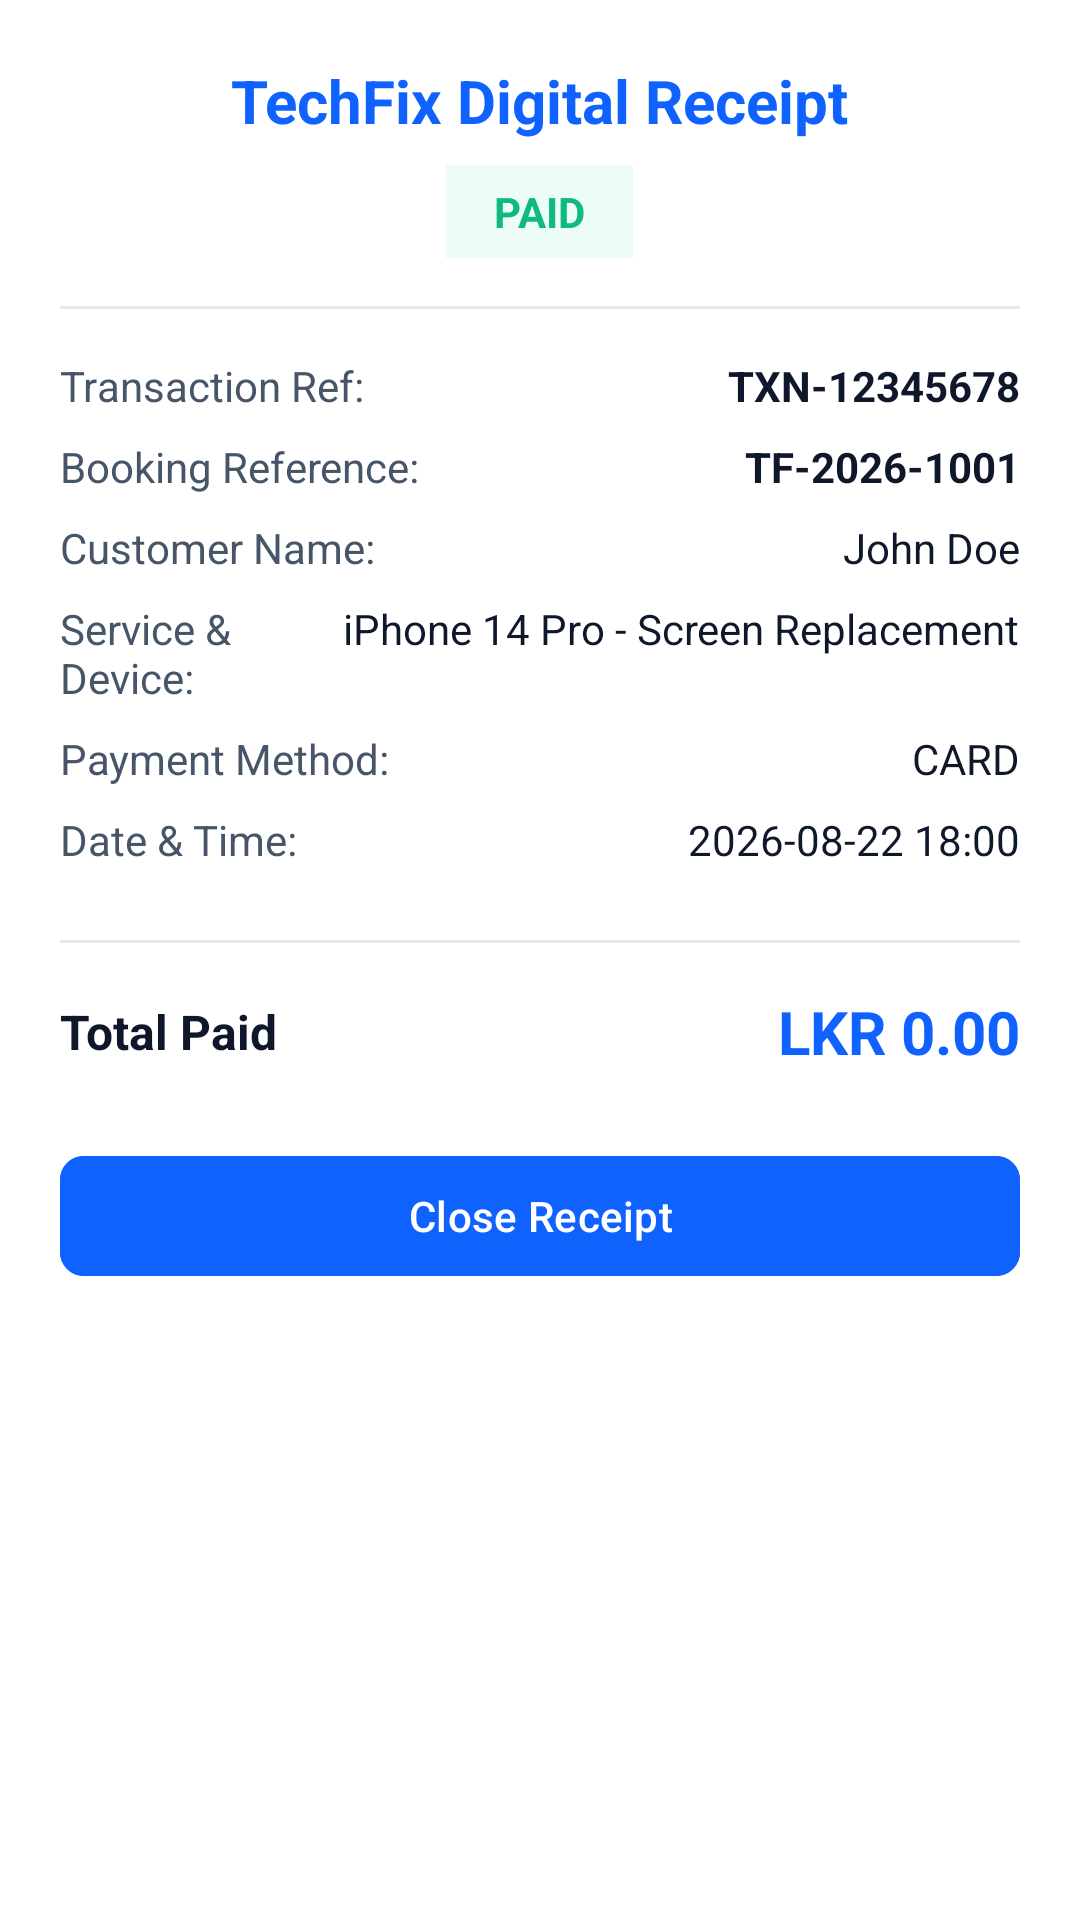

Layout XML and referenced resources for this Android screen:
<!-- AndroidManifest.xml: application theme Theme.TechFix -->
<!-- res/layout/dialog_digital_receipt.xml -->
<?xml version="1.0" encoding="utf-8"?>
<ScrollView xmlns:android="http://schemas.android.com/apk/res/android"
    xmlns:app="http://schemas.android.com/apk/res-auto"
    android:layout_width="match_parent"
    android:layout_height="wrap_content"
    android:background="@color/surface"
    android:padding="20dp">

    <LinearLayout
        android:layout_width="match_parent"
        android:layout_height="wrap_content"
        android:gravity="center_horizontal"
        android:orientation="vertical">

        
        <TextView
            android:id="@+id/tv_receipt_title"
            android:layout_width="wrap_content"
            android:layout_height="wrap_content"
            android:text="TechFix Digital Receipt"
            android:textColor="@color/primary"
            android:textSize="20sp"
            android:textStyle="bold" />

        <TextView
            android:id="@+id/tv_receipt_status_badge"
            android:layout_width="wrap_content"
            android:layout_height="wrap_content"
            android:layout_marginTop="8dp"
            android:background="@color/status_completed_bg"
            android:paddingHorizontal="16dp"
            android:paddingVertical="6dp"
            android:text="PAID"
            android:textColor="@color/status_completed"
            android:textSize="14sp"
            android:textStyle="bold" />

        <View
            android:layout_width="match_parent"
            android:layout_height="1dp"
            android:layout_marginVertical="16dp"
            android:background="@color/divider" />

        
        <LinearLayout
            android:layout_width="match_parent"
            android:layout_height="wrap_content"
            android:orientation="vertical">

            
            <LinearLayout
                android:layout_width="match_parent"
                android:layout_height="wrap_content"
                android:layout_marginBottom="8dp">

                <TextView
                    android:layout_width="0dp"
                    android:layout_height="wrap_content"
                    android:layout_weight="1"
                    android:text="Transaction Ref:"
                    android:textColor="@color/text_secondary"
                    android:textSize="14sp" />

                <TextView
                    android:id="@+id/tv_receipt_txn_ref"
                    android:layout_width="wrap_content"
                    android:layout_height="wrap_content"
                    android:text="TXN-12345678"
                    android:textColor="@color/text_primary"
                    android:textSize="14sp"
                    android:textStyle="bold" />
            </LinearLayout>

            
            <LinearLayout
                android:layout_width="match_parent"
                android:layout_height="wrap_content"
                android:layout_marginBottom="8dp">

                <TextView
                    android:layout_width="0dp"
                    android:layout_height="wrap_content"
                    android:layout_weight="1"
                    android:text="Booking Reference:"
                    android:textColor="@color/text_secondary"
                    android:textSize="14sp" />

                <TextView
                    android:id="@+id/tv_receipt_booking_ref"
                    android:layout_width="wrap_content"
                    android:layout_height="wrap_content"
                    android:text="TF-2026-1001"
                    android:textColor="@color/text_primary"
                    android:textSize="14sp"
                    android:textStyle="bold" />
            </LinearLayout>

            
            <LinearLayout
                android:layout_width="match_parent"
                android:layout_height="wrap_content"
                android:layout_marginBottom="8dp">

                <TextView
                    android:layout_width="0dp"
                    android:layout_height="wrap_content"
                    android:layout_weight="1"
                    android:text="Customer Name:"
                    android:textColor="@color/text_secondary"
                    android:textSize="14sp" />

                <TextView
                    android:id="@+id/tv_receipt_customer_name"
                    android:layout_width="wrap_content"
                    android:layout_height="wrap_content"
                    android:text="John Doe"
                    android:textColor="@color/text_primary"
                    android:textSize="14sp" />
            </LinearLayout>

            
            <LinearLayout
                android:layout_width="match_parent"
                android:layout_height="wrap_content"
                android:layout_marginBottom="8dp">

                <TextView
                    android:layout_width="0dp"
                    android:layout_height="wrap_content"
                    android:layout_weight="1"
                    android:text="Service &amp; Device:"
                    android:textColor="@color/text_secondary"
                    android:textSize="14sp" />

                <TextView
                    android:id="@+id/tv_receipt_service_device"
                    android:layout_width="wrap_content"
                    android:layout_height="wrap_content"
                    android:text="iPhone 14 Pro - Screen Replacement"
                    android:textColor="@color/text_primary"
                    android:textSize="14sp" />
            </LinearLayout>

            
            <LinearLayout
                android:layout_width="match_parent"
                android:layout_height="wrap_content"
                android:layout_marginBottom="8dp">

                <TextView
                    android:layout_width="0dp"
                    android:layout_height="wrap_content"
                    android:layout_weight="1"
                    android:text="Payment Method:"
                    android:textColor="@color/text_secondary"
                    android:textSize="14sp" />

                <TextView
                    android:id="@+id/tv_receipt_payment_method"
                    android:layout_width="wrap_content"
                    android:layout_height="wrap_content"
                    android:text="CARD"
                    android:textColor="@color/text_primary"
                    android:textSize="14sp" />
            </LinearLayout>

            
            <LinearLayout
                android:layout_width="match_parent"
                android:layout_height="wrap_content"
                android:layout_marginBottom="8dp">

                <TextView
                    android:layout_width="0dp"
                    android:layout_height="wrap_content"
                    android:layout_weight="1"
                    android:text="Date &amp; Time:"
                    android:textColor="@color/text_secondary"
                    android:textSize="14sp" />

                <TextView
                    android:id="@+id/tv_receipt_date"
                    android:layout_width="wrap_content"
                    android:layout_height="wrap_content"
                    android:text="2026-08-22 18:00"
                    android:textColor="@color/text_primary"
                    android:textSize="14sp" />
            </LinearLayout>
        </LinearLayout>

        <View
            android:layout_width="match_parent"
            android:layout_height="1dp"
            android:layout_marginVertical="16dp"
            android:background="@color/divider" />

        
        <LinearLayout
            android:layout_width="match_parent"
            android:layout_height="wrap_content"
            android:gravity="center_vertical"
            android:orientation="horizontal">

            <TextView
                android:layout_width="0dp"
                android:layout_height="wrap_content"
                android:layout_weight="1"
                android:text="Total Paid"
                android:textColor="@color/text_primary"
                android:textSize="16sp"
                android:textStyle="bold" />

            <TextView
                android:id="@+id/tv_receipt_total_amount"
                android:layout_width="wrap_content"
                android:layout_height="wrap_content"
                android:text="LKR 0.00"
                android:textColor="@color/primary"
                android:textSize="20sp"
                android:textStyle="bold" />
        </LinearLayout>

        
        <com.google.android.material.button.MaterialButton
            android:id="@+id/btn_close_receipt"
            android:layout_width="match_parent"
            android:layout_height="48dp"
            android:layout_marginTop="24dp"
            android:backgroundTint="@color/primary"
            android:text="Close Receipt"
            android:textColor="@color/on_primary"
            app:cornerRadius="8dp" />

    </LinearLayout>
</ScrollView>
<!-- resources referenced by this layout -->
<resources>
  <color name="divider">#E2E8F0</color>
  <color name="on_primary">#FFFFFF</color>
  <color name="primary">#0F62FE</color>
  <color name="status_completed">#10B981</color>
  <color name="status_completed_bg">#ECFDF5</color>
  <color name="surface">#FFFFFF</color>
  <color name="text_primary">#0F172A</color>
  <color name="text_secondary">#475569</color>
  <style name="Theme.TechFix" parent="Theme.Material3.DayNight.NoActionBar">
          
          <item name="colorPrimary">@color/primary</item>
          <item name="colorOnPrimary">@color/on_primary</item>
          <item name="colorPrimaryContainer">@color/primary_container</item>
          <item name="colorOnPrimaryContainer">@color/on_primary_container</item>
  
          
          <item name="colorSecondary">@color/secondary</item>
          <item name="colorOnSecondary">@color/on_secondary</item>
          <item name="colorSecondaryContainer">@color/secondary_container</item>
  
          
          <item name="android:colorBackground">@color/background</item>
          <item name="colorSurface">@color/surface</item>
          <item name="colorSurfaceVariant">@color/surface_variant</item>
  
          
          <item name="android:textColor">@color/text_primary</item>
          <item name="android:textColorHint">@color/text_muted</item>
          <item name="android:textColorPrimary">@color/text_primary</item>
          <item name="android:textColorSecondary">@color/text_secondary</item>
          <item name="editTextColor">@color/text_primary</item>
          <item name="android:editTextColor">@color/text_primary</item>
  
          
          <item name="android:statusBarColor">@color/surface</item>
          <item name="android:windowLightStatusBar">true</item>
          <item name="android:navigationBarColor">@color/surface</item>
          <item name="android:windowLightNavigationBar" tools:targetApi="27">true</item>
      </style>
  <color name="primary_container">#EDF5FF</color>
  <color name="on_primary_container">#002D9C</color>
  <color name="secondary">#007D79</color>
  <color name="on_secondary">#FFFFFF</color>
  <color name="secondary_container">#D9FBFB</color>
  <color name="background">#F8FAFC</color>
  <color name="surface_variant">#F1F5F9</color>
  <color name="text_muted">#94A3B8</color>
</resources>
